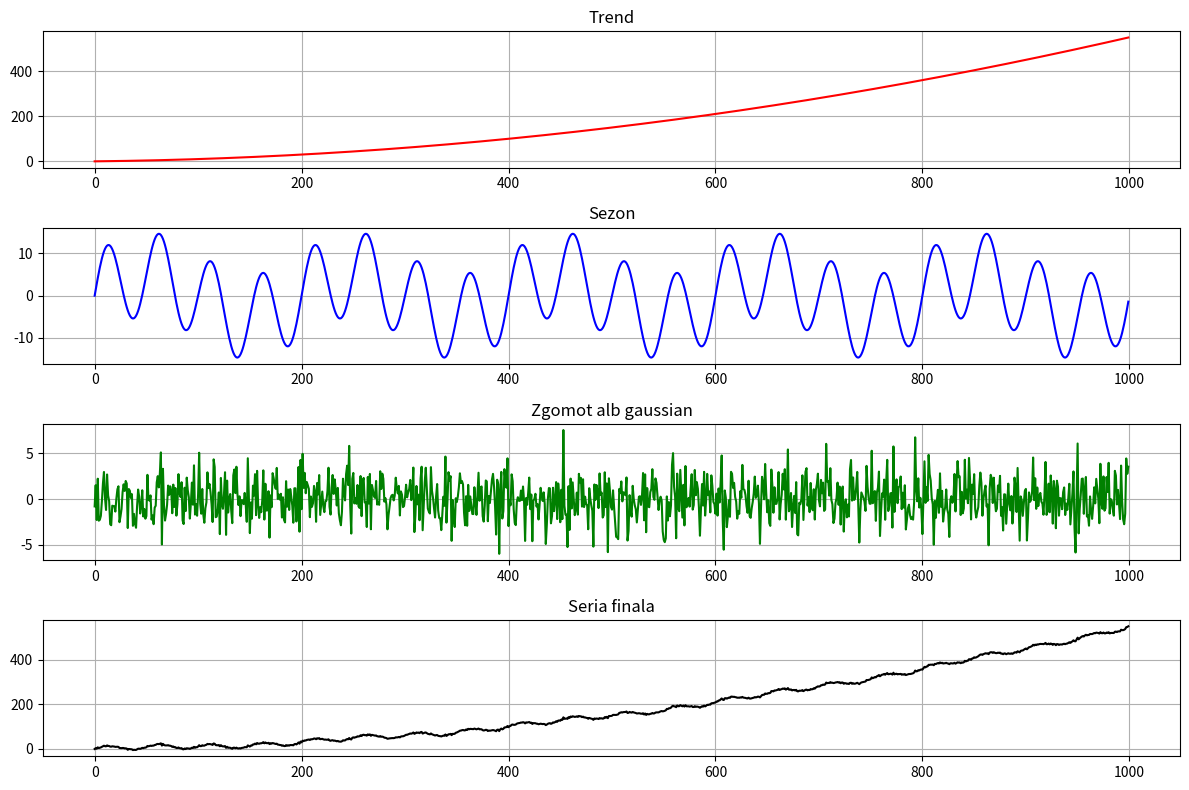

The matplotlib source for this figure:
import numpy as np
import matplotlib.pyplot as plt

N = 1000
t = np.arange(N)

trend = 0.0005 * t**2 + 0.05 * t
season = 10 * np.sin(2 * np.pi * t / 50) + 5 * np.sin(2 * np.pi * t / 200)
noise = np.random.normal(0, 2, N)

y = trend + season + noise

plt.figure(figsize=(12,8))

plt.subplot(4,1,1)
plt.plot(t, trend, color='red')
plt.title('Trend')
plt.grid(True)

plt.subplot(4,1,2)
plt.plot(t, season, color='blue')
plt.title('Sezon')
plt.grid(True)

plt.subplot(4,1,3)
plt.plot(t, noise, color='green')
plt.title('Zgomot alb gaussian')
plt.grid(True)

plt.subplot(4,1,4)
plt.plot(t, y, color='black')
plt.title('Seria finala')
plt.grid(True)

plt.tight_layout()
plt.show()